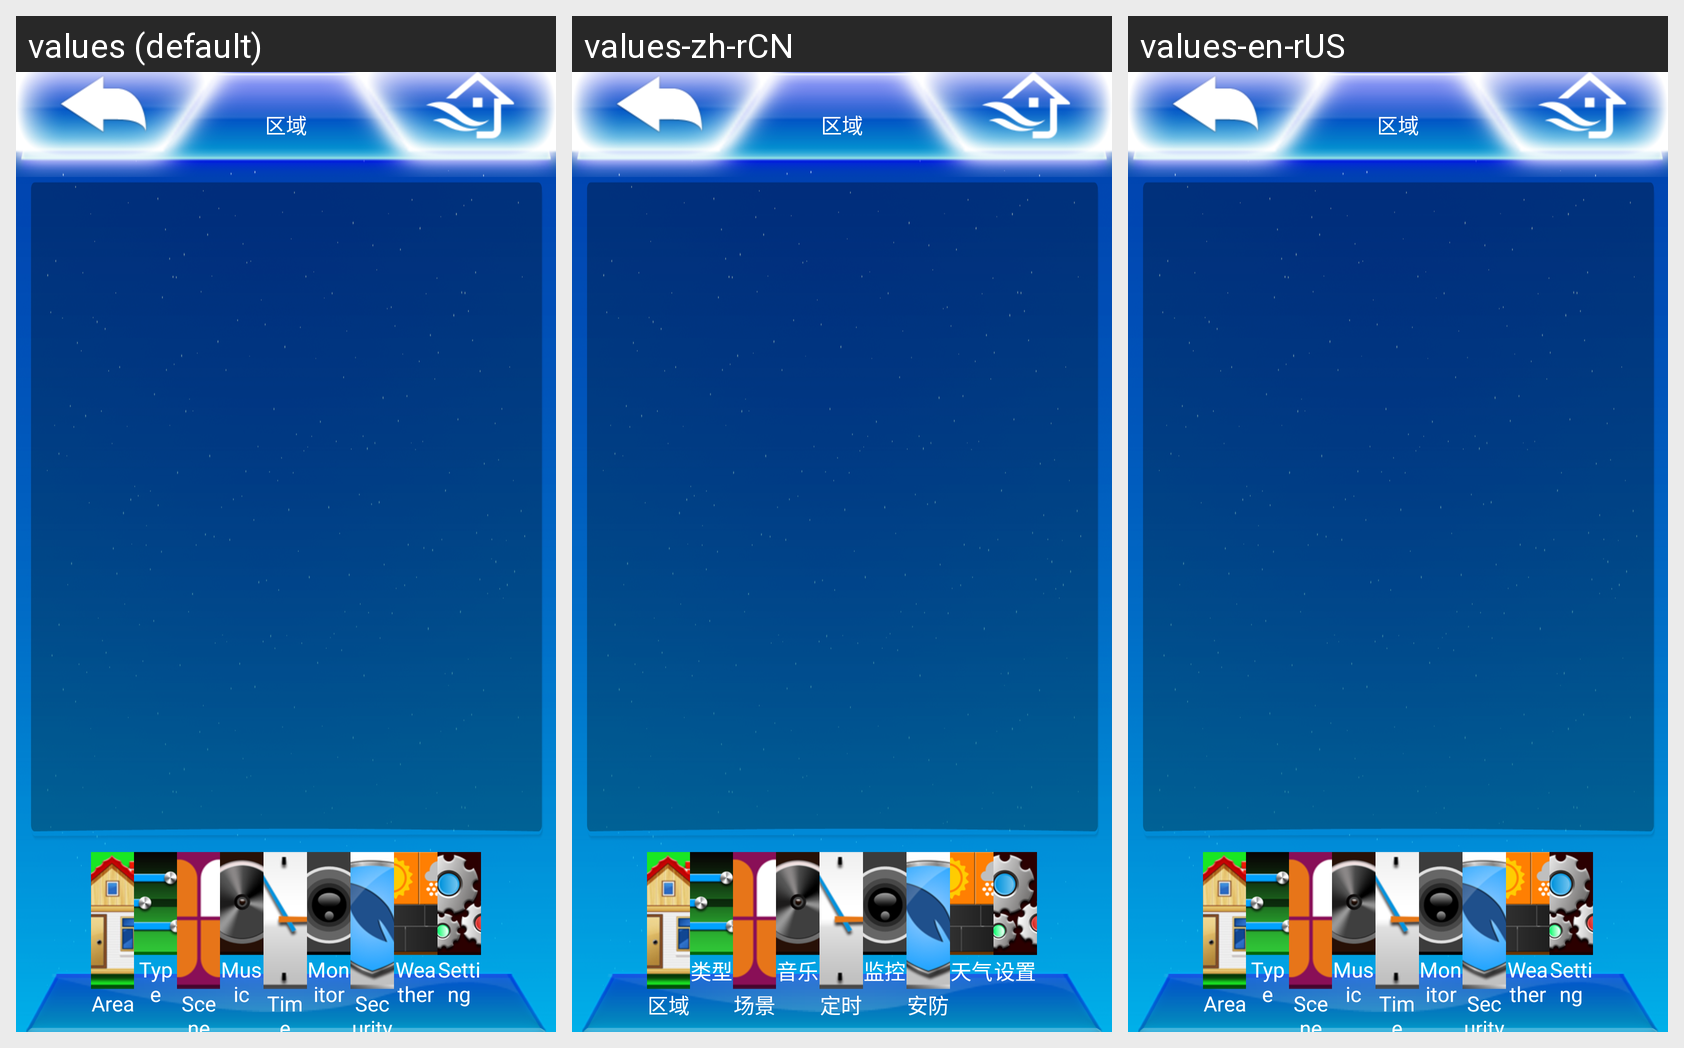

Translations of the strings shown on this Android screen, per locale in the grid:
Android screen res/layout/main.xml rendered under 3 locales, left to right: values (default), values-zh-rCN, values-en-rUS. Device: Nexus 5 (rendered at 1080×1920; each locale shown at half size, 540×960, under a caption strip naming it); theme AppTheme.
Strings drawn on this screen, with the default value and each locale's value (text and hints the layout hard-codes, and strings that could not be matched under every locale, appear in the picture but are not listed):

menu_ui_area
  values: Area
  values-zh-rCN: 区域
  values-en-rUS: Area

menu_ui_type
  values: Type
  values-zh-rCN: 类型
  values-en-rUS: Type

menu_ui_scene
  values: Scene
  values-zh-rCN: 场景
  values-en-rUS: Scene

menu_ui_music
  values: Music
  values-zh-rCN: 音乐
  values-en-rUS: Music

menu_ui_clock
  values: Time
  values-zh-rCN: 定时
  values-en-rUS: Time

menu_ui_monitor
  values: Monitor
  values-zh-rCN: 监控
  values-en-rUS: Monitor

menu_ui_security
  values: Security
  values-zh-rCN: 安防
  values-en-rUS: Security

menu_ui_weather
  values: Weather
  values-zh-rCN: 天气
  values-en-rUS: Weather

menu_ui_setting
  values: Setting
  values-zh-rCN: 设置
  values-en-rUS: Setting
